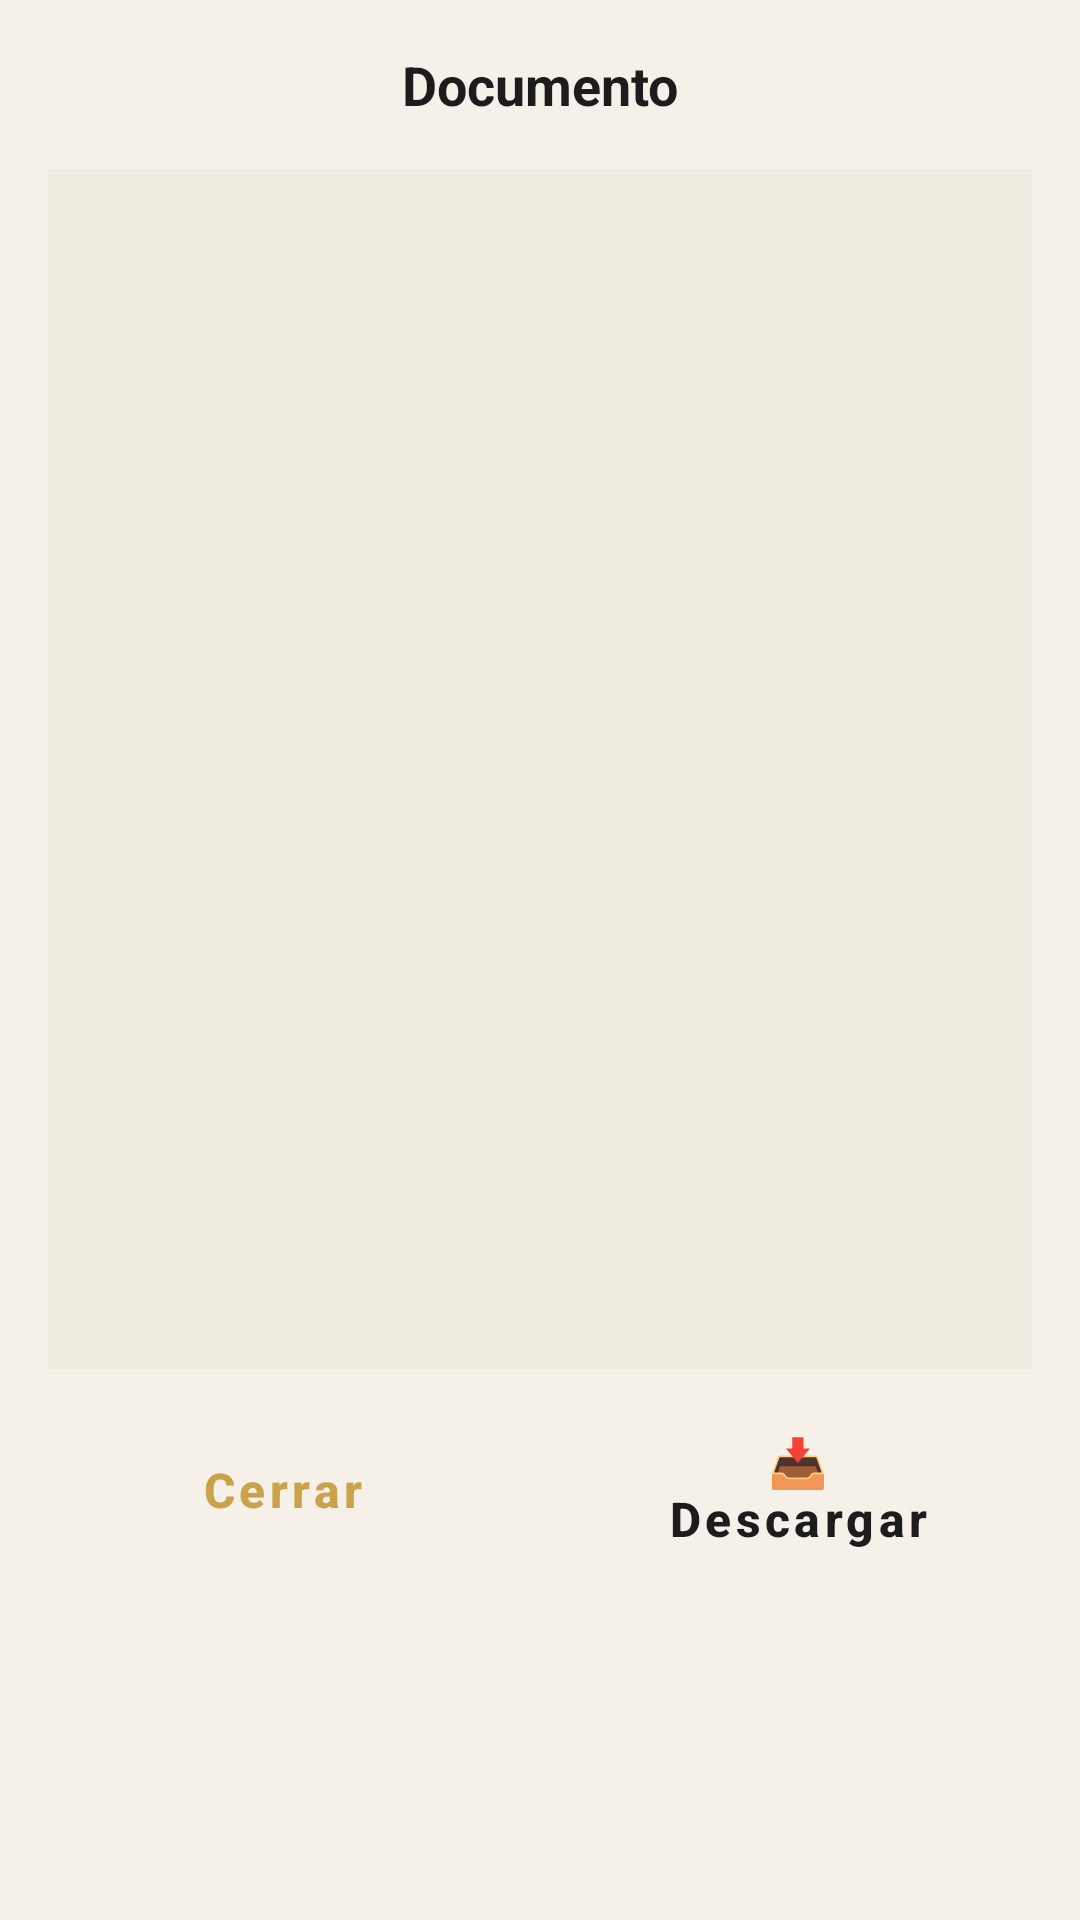

Reconstruct the res/layout file that produces this screen, plus the resources it refers to.
<!-- AndroidManifest.xml: application theme Theme.InventarioApp -->
<!-- res/layout/dialog_visor_imagen.xml -->
<?xml version="1.0" encoding="utf-8"?>
<LinearLayout xmlns:android="http://schemas.android.com/apk/res/android"
    xmlns:app="http://schemas.android.com/apk/res-auto"
    android:layout_width="match_parent"
    android:layout_height="wrap_content"
    android:orientation="vertical"
    android:padding="16dp">

    
    <TextView
        android:id="@+id/txtTitulo"
        android:layout_width="match_parent"
        android:layout_height="wrap_content"
        android:text="Documento"
        android:textSize="18sp"
        android:textStyle="bold"
        android:textColor="?attr/colorOnSurface"
        android:layout_marginBottom="16dp"
        android:gravity="center" />

    
    <ImageView
        android:id="@+id/imgVisor"
        android:layout_width="match_parent"
        android:layout_height="400dp"
        android:scaleType="fitCenter"
        android:background="@color/brand_grey_light"
        android:layout_marginBottom="16dp" />

    
    <LinearLayout
        android:layout_width="match_parent"
        android:layout_height="wrap_content"
        android:orientation="horizontal"
        android:gravity="center">

        <Button
            android:id="@+id/btnCerrar"
            android:layout_width="0dp"
            android:layout_height="wrap_content"
            android:layout_weight="1"
            android:layout_marginEnd="8dp"
            android:text="Cerrar"
            style="@style/Widget.MaterialComponents.Button.OutlinedButton" />

        <Button
            android:id="@+id/btnDescargar"
            android:layout_width="0dp"
            android:layout_height="wrap_content"
            android:layout_weight="1"
            android:layout_marginStart="8dp"
            android:text="📥 Descargar"
            style="@style/Widget.MaterialComponents.Button" />

    </LinearLayout>

</LinearLayout>
<!-- resources referenced by this layout -->
<resources>
  <color name="brand_grey_light">#F0EBE0</color>
  <color name="brand_gold">#C9A24A</color>
  <color name="brand_gold_dark">#B08838</color>
  <color name="brand_black">#1C1C1C</color>
  <color name="background_color">#F5F0E8</color>
  <color name="surface_color">#FFFFFF</color>
  <color name="on_surface">#1C1C1C</color>
  <style name="Widget.Inventario.TextInputLayout" parent="Widget.MaterialComponents.TextInputLayout.OutlinedBox">
          <item name="boxCornerRadiusTopStart">10dp</item>
          <item name="boxCornerRadiusTopEnd">10dp</item>
          <item name="boxCornerRadiusBottomStart">10dp</item>
          <item name="boxCornerRadiusBottomEnd">10dp</item>
          <item name="boxStrokeColor">@color/brand_gold</item>
          <item name="boxStrokeWidth">2dp</item>
          <item name="hintTextColor">@color/brand_gold_dark</item>
      </style>
  <style name="Widget.Inventario.Button.Primary" parent="Widget.MaterialComponents.Button">
          <item name="android:background">@drawable/bg_button_primary</item>
          <item name="backgroundTint">@null</item>
          <item name="android:textColor">@color/brand_black</item>
          <item name="android:textSize">16sp</item>
          <item name="android:textStyle">bold</item>
          <item name="android:minHeight">52dp</item>
          <item name="android:paddingStart">24dp</item>
          <item name="android:paddingEnd">24dp</item>
          <item name="textAllCaps">false</item>
          <item name="elevation">2dp</item>
      </style>
  <style name="Widget.Inventario.Card" parent="Widget.MaterialComponents.CardView">
          <item name="cardBackgroundColor">@color/surface_color</item>
          <item name="cardCornerRadius">16dp</item>
          <item name="cardElevation">2dp</item>
          <item name="contentPadding">16dp</item>
          <item name="strokeColor">@color/web_border</item>
          <item name="strokeWidth">1dp</item>
      </style>
  <style name="Theme.InventarioApp.AlertDialog" parent="ThemeOverlay.MaterialComponents.Dialog.Alert">
          <item name="android:colorBackground">@color/surface_color</item>
          <item name="colorSurface">@color/surface_color</item>
          <item name="android:textColorPrimary">@color/web_text_primary</item>
          <item name="android:textColor">@color/web_text_primary</item>
      </style>
  <!-- drawable bg_button_primary (drawable) -->
  <?xml version="1.0" encoding="utf-8"?>
  <ripple xmlns:android="http://schemas.android.com/apk/res/android"
      android:color="@color/brand_gold_light">
      <item>
          <shape android:shape="rectangle">
              <gradient
                  android:angle="135"
                  android:startColor="@color/brand_gold"
                  android:endColor="@color/brand_gold_dark"
                  android:type="linear"/>
              <corners android:radius="10dp"/>
              <stroke android:width="1dp" android:color="@color/brand_gold_light"/>
          </shape>
      </item>
  </ripple>
  <color name="web_border">#E0D5B8</color>
  <color name="web_text_primary">#1C1C1C</color>
  <color name="brand_gold_light">#E6C874</color>
</resources>
